Run: headless pygame with SDL's dummy video driver; simulated clock (each Clock.tick advances the game by its frame time, no real sleeping); random seed 0; keys injected as events and as key.get_pressed() state; mouse plan: one left click at the window centre at the start of phase 2, then a move to the lower-right quarter at the start of phase 3.
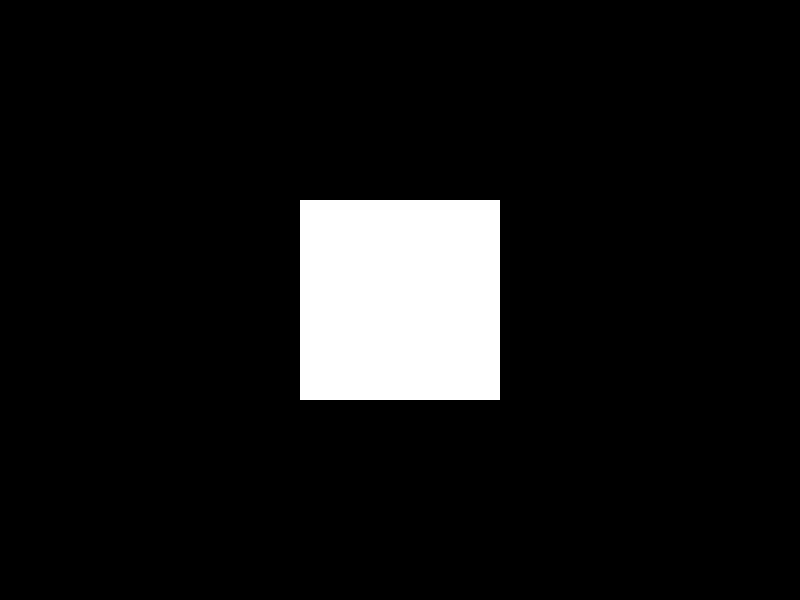
Frame 1 of 4 · flips 1–60 · no input
Frame 2 of 4 · flips 61–180 · clicked the window centre · tapped SPACE, RETURN · held RIGHT (→), D · screen unchanged from frame 1, image omitted
Frame 3 of 4 · flips 181–300 · moved the mouse to the lower-right quarter · held DOWN (↓), S · screen unchanged from frame 2, image omitted
Frame 4 of 4 · flips 301–420 · held LEFT (←), A, UP (↑), W · screen unchanged from frame 3, image omitted

The pygame program that drew these frames:

import pygame

pygame.init()
screen = pygame.display.set_mode((800, 600))
clock = pygame.time.Clock()
running = True
mode = 'setting'






black = (0, 0, 0)
white = (255, 255, 255)
gray = (200, 200, 200)

screencolor = (0, 0, 0)


rightforce = 0
leftforce = 0
upforce = 0
downforce = 0

class object:
    def __init__(self, x, y, l, color, rightforce, leftforce, upforce, downforce):
        self.x = x
        self.y = y
        self.l = l
        self.color = color
    def update(self):
        self.x += rightforce
        self.x -= leftforce
        self.y += downforce
        self.y -= upforce    
    
    def draw(self):
        pygame.draw.rect(screen, self.color, (self.x-self.l, self.y-self.l, self.l*2, self.l*2))

object = object(400, 300, 100, white, rightforce, leftforce, upforce, downforce)
xrange = range(object.x-object.l, object.x + object.l)
yrange = range(object.y-object.l, object.y + object.l)
while running:
    screen.fill(black)
    mousepos = pygame.mouse.get_pos()
    if mode == 'setting':
        object.draw()
        
        



        mode = 'running'

    else:
        object.update()
        object.draw()

    for event in pygame.event.get():
        if event.type == pygame.QUIT:
            running = False
    pygame.display.flip()
    
